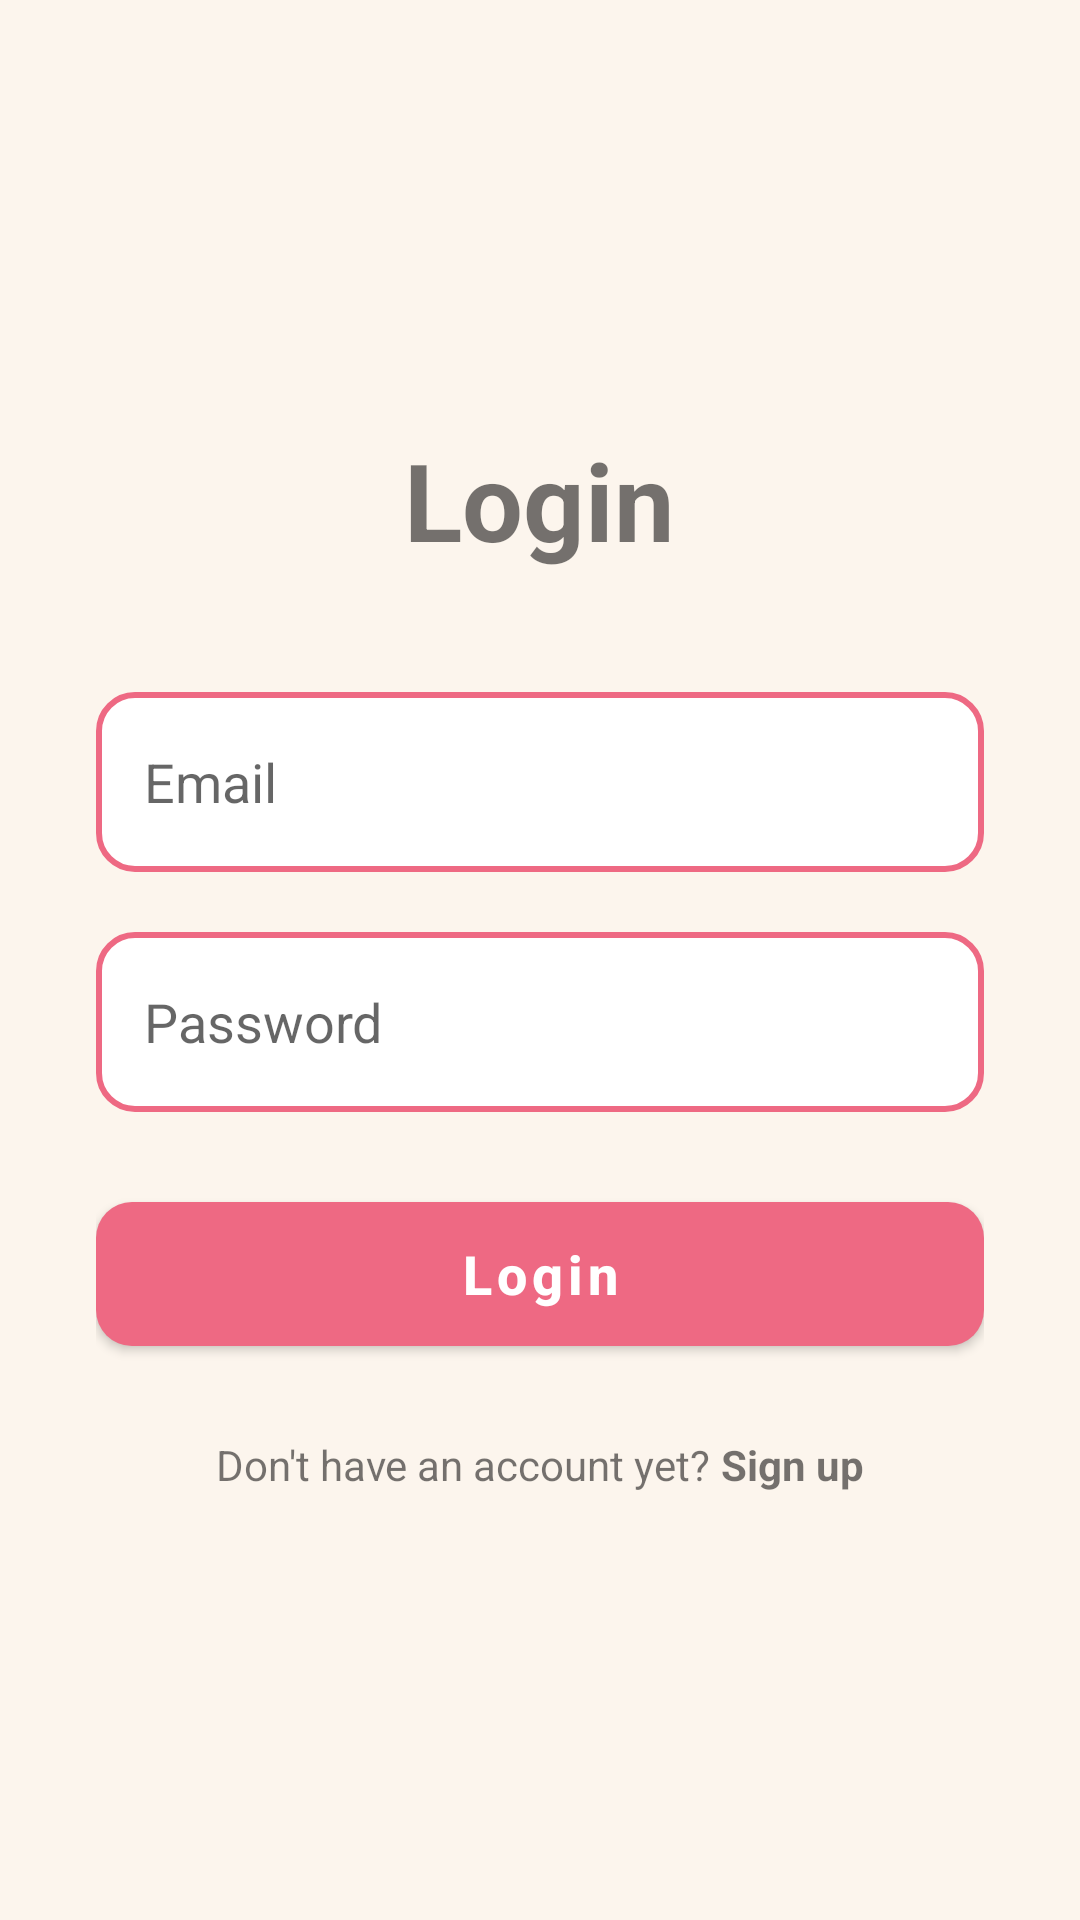

This screen was rendered from an Android layout file. Write that file and the resources it references.
<!-- AndroidManifest.xml: application theme Theme.ShufuRoomApp -->
<!-- res/layout/activity_login.xml -->
<?xml version="1.0" encoding="utf-8"?>
<LinearLayout xmlns:android="http://schemas.android.com/apk/res/android"
    xmlns:tools="http://schemas.android.com/tools"
    xmlns:app="http://schemas.android.com/apk/res-auto"
    android:id="@+id/main"
    android:layout_width="match_parent"
    android:layout_height="match_parent"
    android:orientation="vertical"
    android:gravity="center"
    android:padding="32dp"
    tools:context=".features.auth.login.LoginActivity">
    <TextView
        android:id="@+id/tvLoginTitle"
        android:layout_width="wrap_content"
        android:layout_height="wrap_content"
        android:text="Login"
        android:textSize="36sp"
        android:textStyle="bold"
        android:layout_marginBottom="40dp"/>

    <EditText
        android:id="@+id/etEmail"
        android:layout_width="match_parent"
        android:layout_height="60dp"
        android:hint="Email"
        android:inputType="textEmailAddress"
        android:background="@drawable/bg_edittext"
        android:paddingHorizontal="16dp"
        android:layout_marginBottom="20dp"/>

    <EditText
        android:id="@+id/etPassword"
        android:layout_width="match_parent"
        android:layout_height="60dp"
        android:hint="Password"
        android:inputType="textPassword"
        android:background="@drawable/bg_edittext"
        android:paddingHorizontal="16dp"
        android:layout_marginBottom="24dp" />

    <com.google.android.material.button.MaterialButton
        android:id="@+id/btnLogin"
        android:layout_width="match_parent"
        android:layout_height="60dp"
        android:text="Login"
        android:textAllCaps="false"
        android:textSize="18sp"
        android:textStyle="bold"
        app:cornerRadius="12dp"
        android:layout_marginBottom="24dp" />

    <ProgressBar
        android:id="@+id/progressBar"
        android:layout_width="wrap_content"
        android:layout_height="wrap_content"
        android:visibility="gone"
        android:layout_marginBottom="16dp" />

    <LinearLayout
        android:layout_width="wrap_content"
        android:layout_height="wrap_content"
        android:orientation="horizontal">

        <TextView
            android:layout_width="wrap_content"
            android:layout_height="wrap_content"
            android:text="Don't have an account yet? " />

        <TextView
            android:id="@+id/tvSignUp"
            android:layout_width="wrap_content"
            android:layout_height="wrap_content"
            android:text="Sign up"
            android:textStyle="bold"
            android:clickable="true"
            android:focusable="true"/>
    </LinearLayout>

</LinearLayout>
<!-- resources referenced by this layout -->
<resources>
  <!-- drawable bg_edittext (drawable) -->
  <?xml version="1.0" encoding="utf-8"?>
  <shape xmlns:android="http://schemas.android.com/apk/res/android">
      <solid android:color="@color/white" />
      <stroke
          android:width="2dp"
          android:color="@color/border_pink" />
      <corners android:radius="12dp" />
  </shape>
  <style name="Theme.ShufuRoomApp" parent="Theme.MaterialComponents.Light.NoActionBar">
  
          <item name="android:colorBackground">@color/brand_cream</item>
  
          <item name="colorSurface">@color/brand_white</item>
  
          <item name="colorPrimary">@color/brand_pink</item>
          <item name="colorOnPrimary">@color/brand_white</item> <item name="colorOnBackground">@color/brand_burgundy</item>
          <item name="colorOnSurface">@color/brand_burgundy</item>
  
          <item name="toolbarStyle">@style/Widget.Shufuroom.Toolbar</item>
  
          <item name="bottomNavigationStyle">@style/Widget.Shufuroom.BottomNav</item>
      </style>
  <color name="white">#FFFFFF</color>
  <color name="border_pink">#EE6983</color>
  <color name="brand_cream">#FCF5ED</color>
  <color name="brand_white">#FFFFFF</color>
  <color name="brand_pink">#EE6983</color>
  <color name="brand_burgundy">#850E35</color>
  <style name="Widget.Shufuroom.Toolbar" parent="Widget.MaterialComponents.Toolbar.Surface">
          <item name="android:background">@color/brand_white</item>
          <item name="titleTextColor">@color/brand_burgundy</item>
          <item name="navigationIconTint">@color/brand_pink</item> </style>
  <style name="Widget.Shufuroom.BottomNav" parent="Widget.MaterialComponents.BottomNavigationView">
          <item name="android:background">@color/brand_white</item>
          <item name="itemIconTint">@color/nav_item_colors</item>
          <item name="itemTextColor">@color/nav_item_colors</item>
      </style>
</resources>
